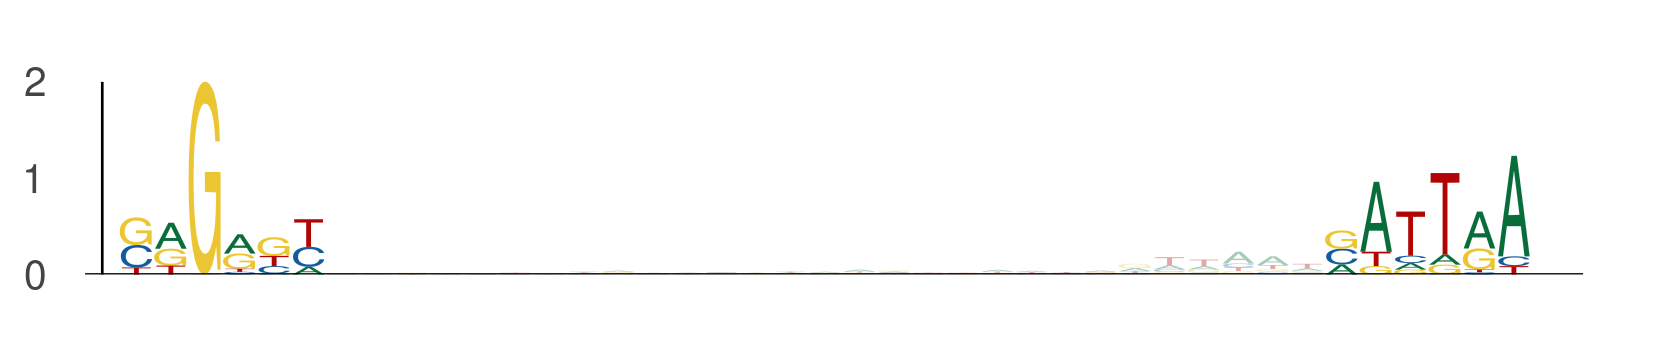

Source data for this figure (header and first rows):
seq_index, start_position, end_position, is_reversed_complement
2875, 72, 78, 0
2875, 107, 113, 0
4029, 55, 61, 0
4029, 90, 96, 0
3297, 74, 80, 0
3297, 109, 115, 0
3718, 29, 35, 0
3718, 64, 70, 0
729, 56, 62, 0
729, 91, 97, 0
1049, 111, 117, 0
1049, 146, 152, 0
1049, 49, 55, 0
1049, 84, 90, 0
1049, 8, 14, 0
1049, 43, 49, 0
2988, 56, 62, 0
2988, 91, 97, 0
4237, 68, 74, 0
4237, 103, 109, 0
731, 26, 32, 0
731, 61, 67, 0
1768, 18, 24, 0
1768, 53, 59, 0
3586, 74, 80, 0
3586, 109, 115, 0
3088, 60, 66, 0
3088, 95, 101, 0
1905, 42, 48, 0
1905, 77, 83, 0
4231, 97, 103, 0
4231, 132, 138, 0
1844, 68, 74, 0
1844, 103, 109, 0
5936, 49, 55, 0
5936, 84, 90, 0
3147, 49, 55, 0
3147, 84, 90, 0
157, 33, 39, 0
157, 68, 74, 0
4155, 42, 48, 0
4155, 77, 83, 0
3042, 49, 55, 0
3042, 84, 90, 0
2535, 49, 55, 0
2535, 84, 90, 0
3494, 53, 59, 0
3494, 88, 94, 0
2420, 60, 66, 0
2420, 95, 101, 0
875, 69, 75, 0
875, 104, 110, 0
4104, 106, 112, 0
4104, 141, 147, 0
2259, 53, 59, 0
2259, 88, 94, 0
2259, 99, 105, 0
2259, 134, 140, 0
794, 49, 55, 0
794, 84, 90, 0
... 2,022 more rows
